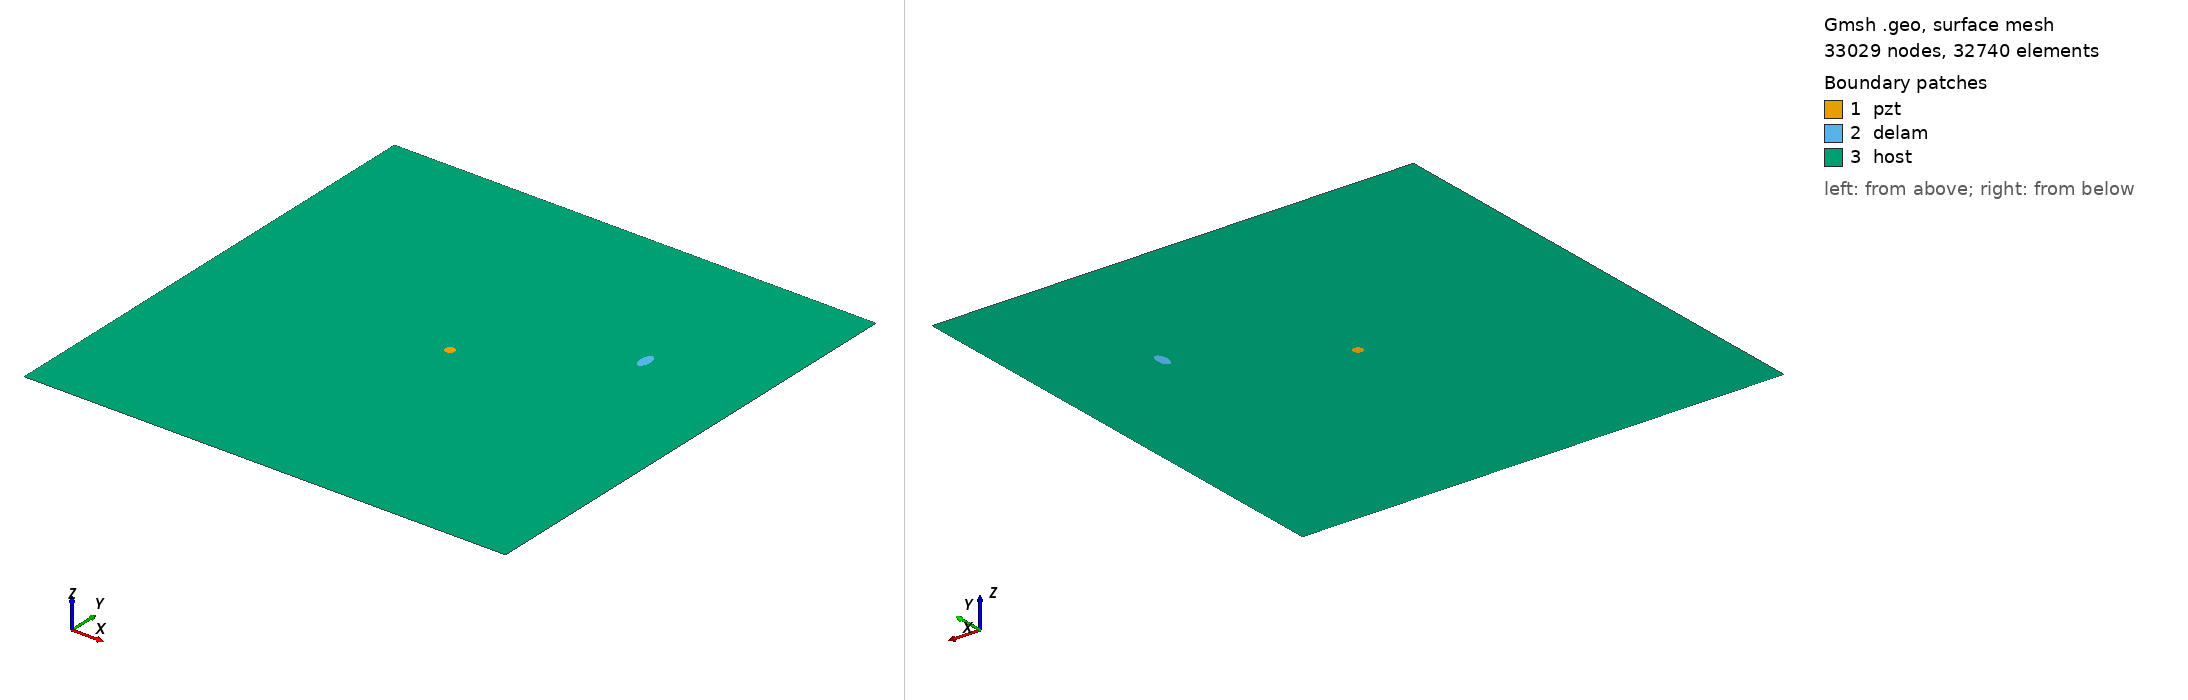

Gmsh geometry script, surface-meshed: 33029 nodes, 32740 surface elements. Boundary patches (legend numbers): 1 pzt, 2 delam, 3 host. Left view from above one corner, right view from below the opposite corner. Legend entries are the model's physical surfaces. The drawing asked Gmsh for element sizes between 1% and 20% of the model's largest extent; the script's own settings can give other sizes.

=== m2_137_delam1_position_no_68_a_10mm_b_5mm_angle_90.geo (drawn) ===
SetFactory("OpenCASCADE");
L=0.500000; 
W=0.500000; 
a=0.010000; 
b=0.005000; 
x=0.388889; 
y=0.333333; 
alpha=0.500000 *Pi; 
r=0.005000; 
xpzt=0.250000; 
ypzt=0.250000; 
//+
Point(1) = {0, 0, 0, 1.0};
//+
Point(2) = {L, 0, 0, 1.0};
//+
Point(3) = {L, W, 0, 1.0};
//+
Point(4) = {0, W, 0, 1.0};
//+
Line(1) = {1, 2};
//+
Line(2) = {2, 3};
//+
Line(3) = {3, 4};
//+
Line(4) = {4, 1};
//+
Circle(5) = {xpzt, ypzt, -0, r, 0, 2*Pi};
//+
Ellipse(6) = {x, y, -0, a, b, 0, 2*Pi};
//+
Rotate {{0, 0, 1}, {x, y, 0}, alpha} {
  Curve{6}; 
}
//+
Curve Loop(1) = {4, 1, 2, 3};
//+
Curve Loop(2) = {6};
//+
Curve Loop(3) = {5};
//+
Curve Loop(4) = {6};
//+
Curve Loop(5) = {5};
//+
Plane Surface(1) = {5};
//+
Plane Surface(2) = {4};
//+
Plane Surface(3) = {1, 2, 3};
//+
Point(9) = {xpzt, ypzt, 0, 1.0};
//+
Point{9} In Surface {1};// mesh node at centre of pzt
//+
Physical Surface("pzt") = {1};
//+
Physical Surface("delam") = {2};
//+
Physical Surface("host") = {3};

Mesh.Algorithm = 6; // Frontal
Mesh.CharacteristicLengthFactor = 0.070000;
Mesh.CharacteristicLengthMin = 0.001000;
Mesh.CharacteristicLengthMax = 0.200000;
Mesh.RecombineAll = 1; // Apply recombination algorithm
Mesh.SubdivisionAlgorithm = 1; // 1: all quadrangles
Mesh.Smoothing = 1;
